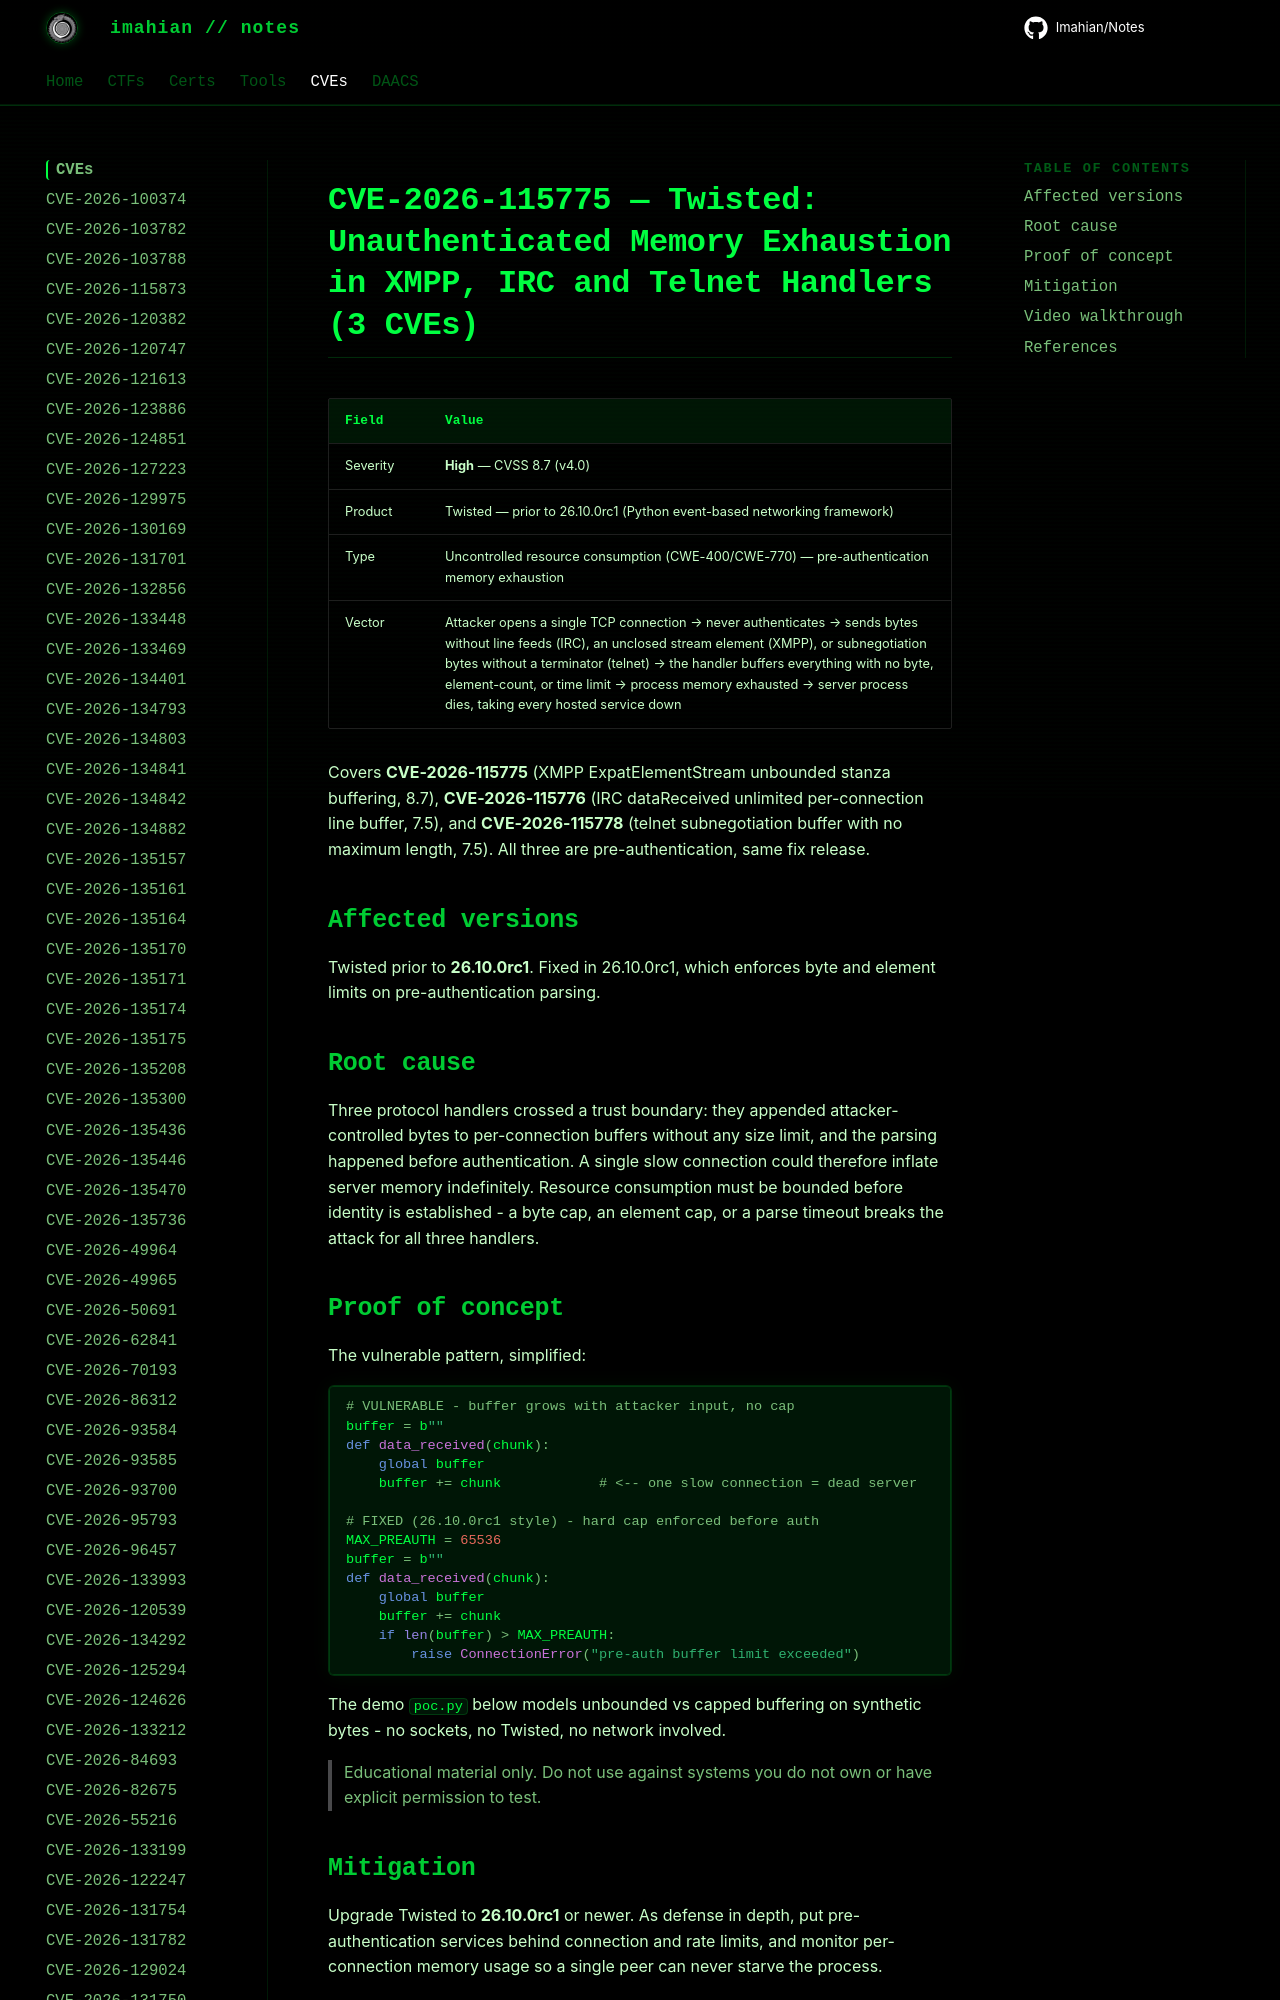

repository: Imahian/Notes · page: CVEs/CVE-2026-115775/index.html · generator: mkdocs

# CVE-2026-115775 — Twisted: Unauthenticated Memory Exhaustion in XMPP, IRC and Telnet Handlers (3 CVEs)

| Field | Value |
|---|---|
| Severity | **High** — CVSS 8.7 (v4.0) |
| Product | Twisted — prior to 26.10.0rc1 (Python event-based networking frame
